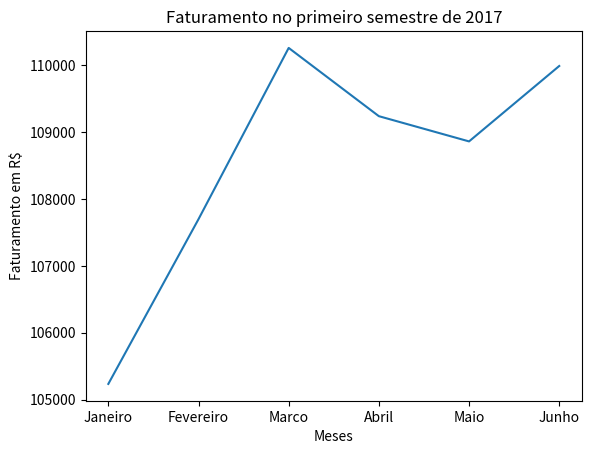

Source code (Python):
import matplotlib.pyplot

meses = ['Janeiro','Fevereiro','Marco','Abril','Maio','Junho']
valores = [105235, 107697, 110256, 109236, 108859, 109986]
matplotlib.pyplot.plot(meses, valores)
matplotlib.pyplot.title('Faturamento no primeiro semestre de 2017')
matplotlib.pyplot.xlabel('Meses')
matplotlib.pyplot.ylabel('Faturamento em R$')
matplotlib.pyplot.savefig('grafico.png', dpi=100)
matplotlib.pyplot.show()

